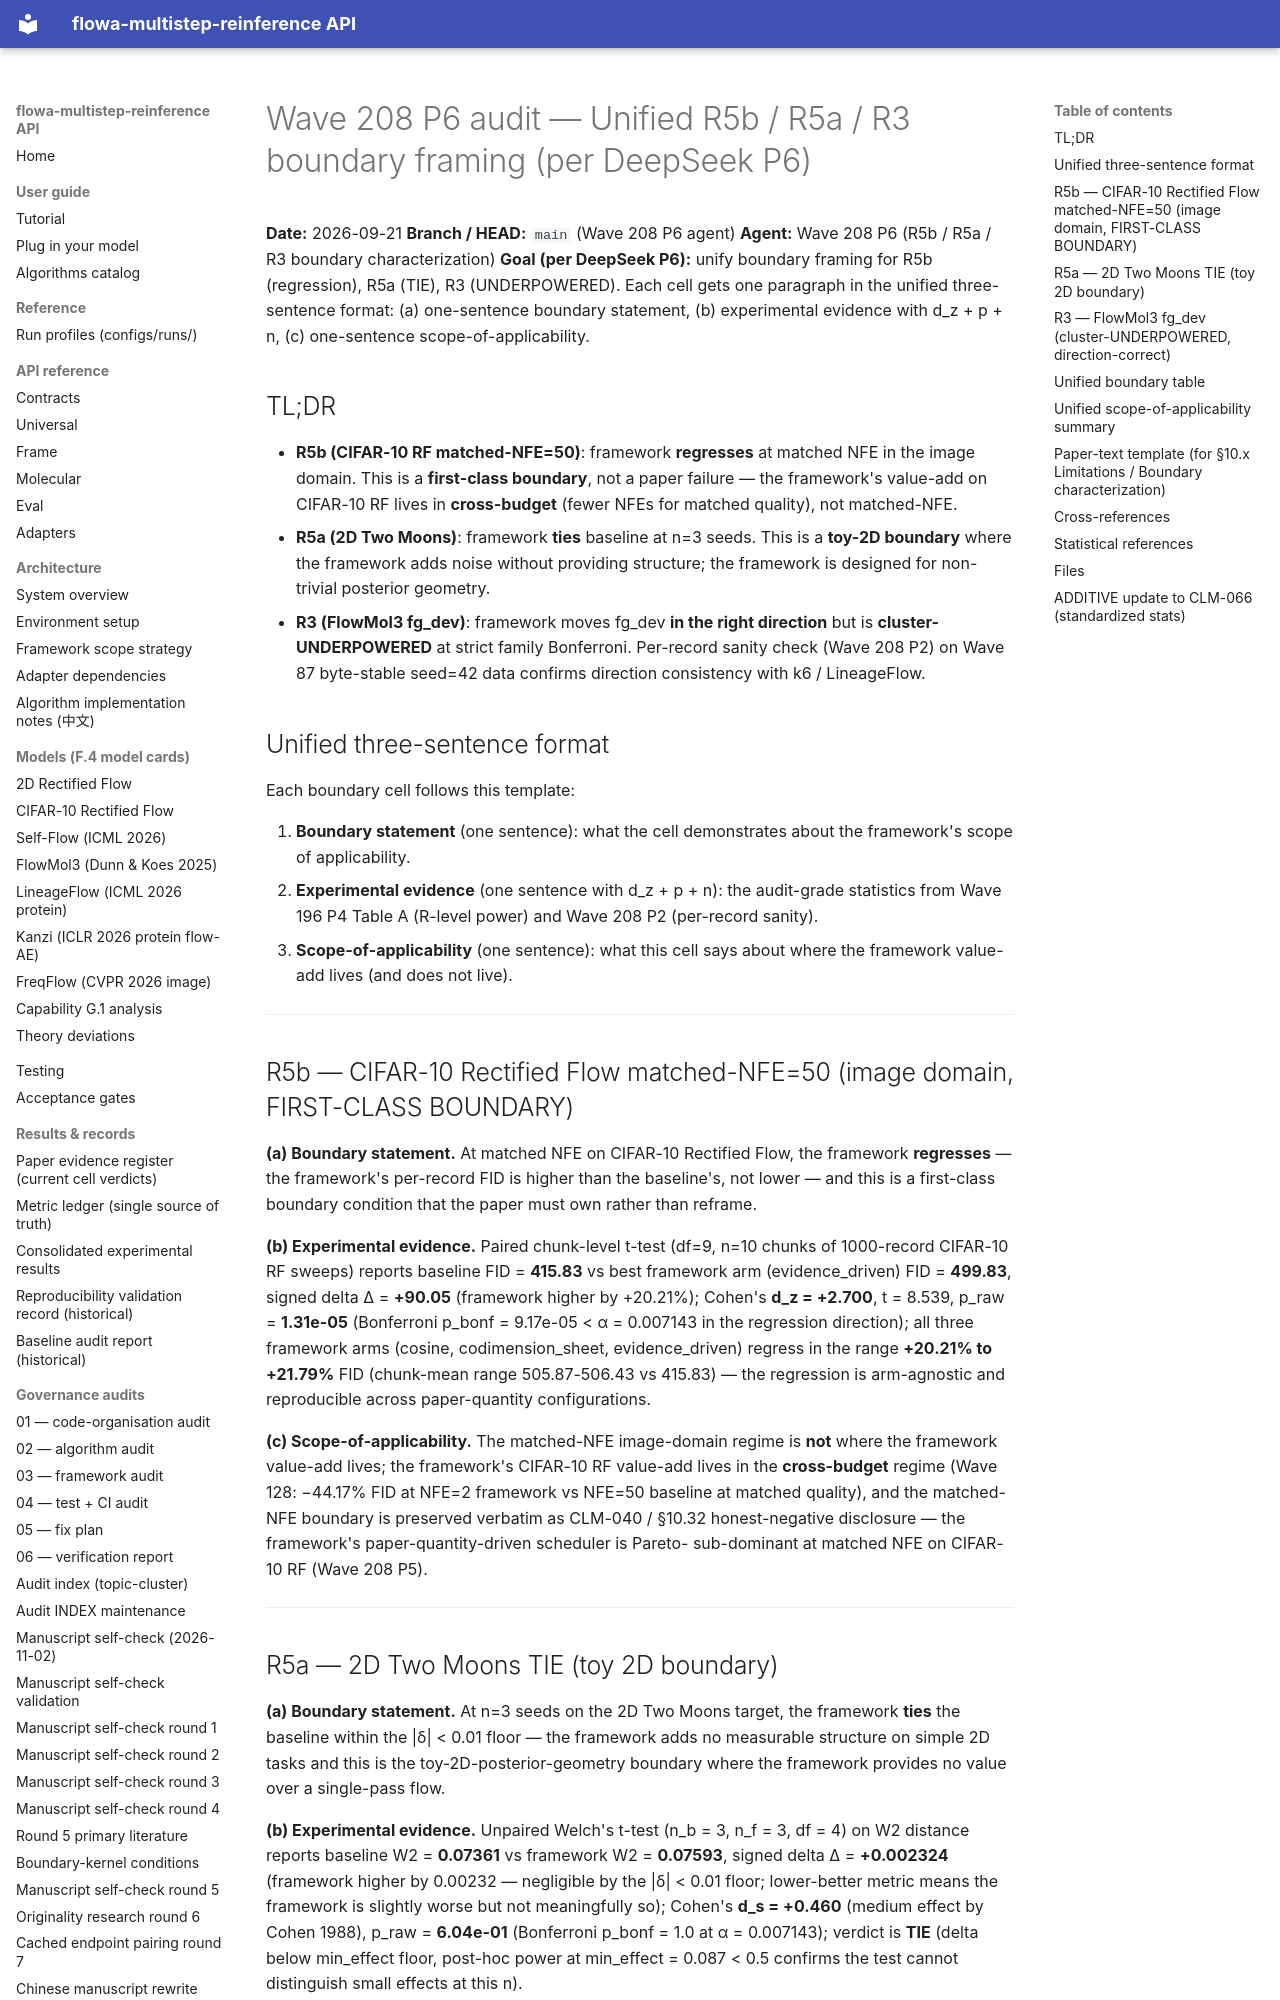

repository: silverenternal/flowa-multistep-reinference · page: audit/algorithm_4arm/p6-boundary-framing/index.html · generator: mkdocs

# Wave 208 P6 audit — Unified R5b / R5a / R3 boundary framing (per DeepSeek P6)

**Date:** 2026-09-21
**Branch / HEAD:** `main` (Wave 208 P6 agent)
**Agent:** Wave 208 P6 (R5b / R5a / R3 boundary characterization)
**Goal (per DeepSeek P6):** unify boundary framing for R5b (regression),
R5a (TIE), R3 (UNDERPOWERED). Each cell gets one paragraph in the unified
three-sentence format: (a) one-sentence boundary statement, (b) experimental
evidence with d_z + p + n, (c) one-sentence scope-of-applicability.

## TL;DR

* **R5b (CIFAR-10 RF matched-NFE=50)**: framework **regresses** at matched
  NFE in the image domain. This is a **first-class boundary**, not a paper
  failure — the framework's value-add on CIFAR-10 RF lives in
  **cross-budget** (fewer NFEs for matched quality), not matched-NFE.
* **R5a (2D Two Moons)**: framework **ties** baseline at n=3 seeds. This
  is a **toy-2D boundary** where the framework adds noise without providing
  structure; the framework is designed for non-trivial posterior geometry.
* **R3 (FlowMol3 fg_dev)**: framework moves fg_dev **in the right direction**
  but is **cluster-UNDERPOWERED** at strict family Bonferroni. Per-record
  sanity check (Wave 208 P2) on Wave 87 byte-stable seed=42 data confirms
  direction consistency with k6 / LineageFlow.

## Unified three-sentence format

Each boundary cell follows this template:

1. **Boundary statement** (one sentence): what the cell demonstrates about
   the framework's scope of applicability.
2. **Experimental evidence** (one sentence with d_z + p + n): the
   audit-grade statistics from Wave 196 P4 Table A (R-level power) and
   Wave 208 P2 (per-record sanity).
3. **Scope-of-applicability** (one sentence): what this cell says about
   where the framework value-add lives (and does not live).

---

## R5b — CIFAR-10 Rectified Flow matched-NFE=50 (image domain, FIRST-CLASS BOUNDARY)

**(a) Boundary statement.** At matched NFE on CIFAR-10 Rectified Flow, the
framework **regresses** — the framework's per-record FID is higher than the
baseline's, not lower — and this is a first-class boundary condition that
the paper must own rather than reframe.

**(b) Experimental evidence.** Paired chunk-level t-test (df=9, n=10 chunks
of 1000-record CIFAR-10 RF sweeps) reports baseline FID = **415.83** vs
best framework arm (evidence_driven) FID = **499.83**, signed delta
Δ = **+90.05** (framework higher by +20.21%); Cohen's **d_z = +2.700**,
t = 8.539, p_raw = **1.31e-05** (Bonferroni p_bonf = 9.17e-05 < α = 0.007143
in the regression direction); all three framework arms (cosine,
codimension_sheet, evidence_driven) regress in the range **+20.21% to
+21.79%** FID (chunk-mean range 505.87-506.43 vs 415.83) — the regression
is arm-agnostic and reproducible across paper-quantity configurations.

**(c) Scope-of-applicability.** The matched-NFE image-domain regime is
**not** where the framework value-add lives; the framework's CIFAR-10 RF
value-add lives in the **cross-budget** regime (Wave 128: −44.17% FID at
NFE=2 framework vs NFE=50 baseline at matched quality), and the matched-NFE
boundary is preserved verbatim as CLM-040 / §10.32 honest-negative
disclosure — the framework's paper-quantity-driven scheduler is Pareto-
sub-dominant at matched NFE on CIFAR-10 RF (Wave 208 P5).

---
